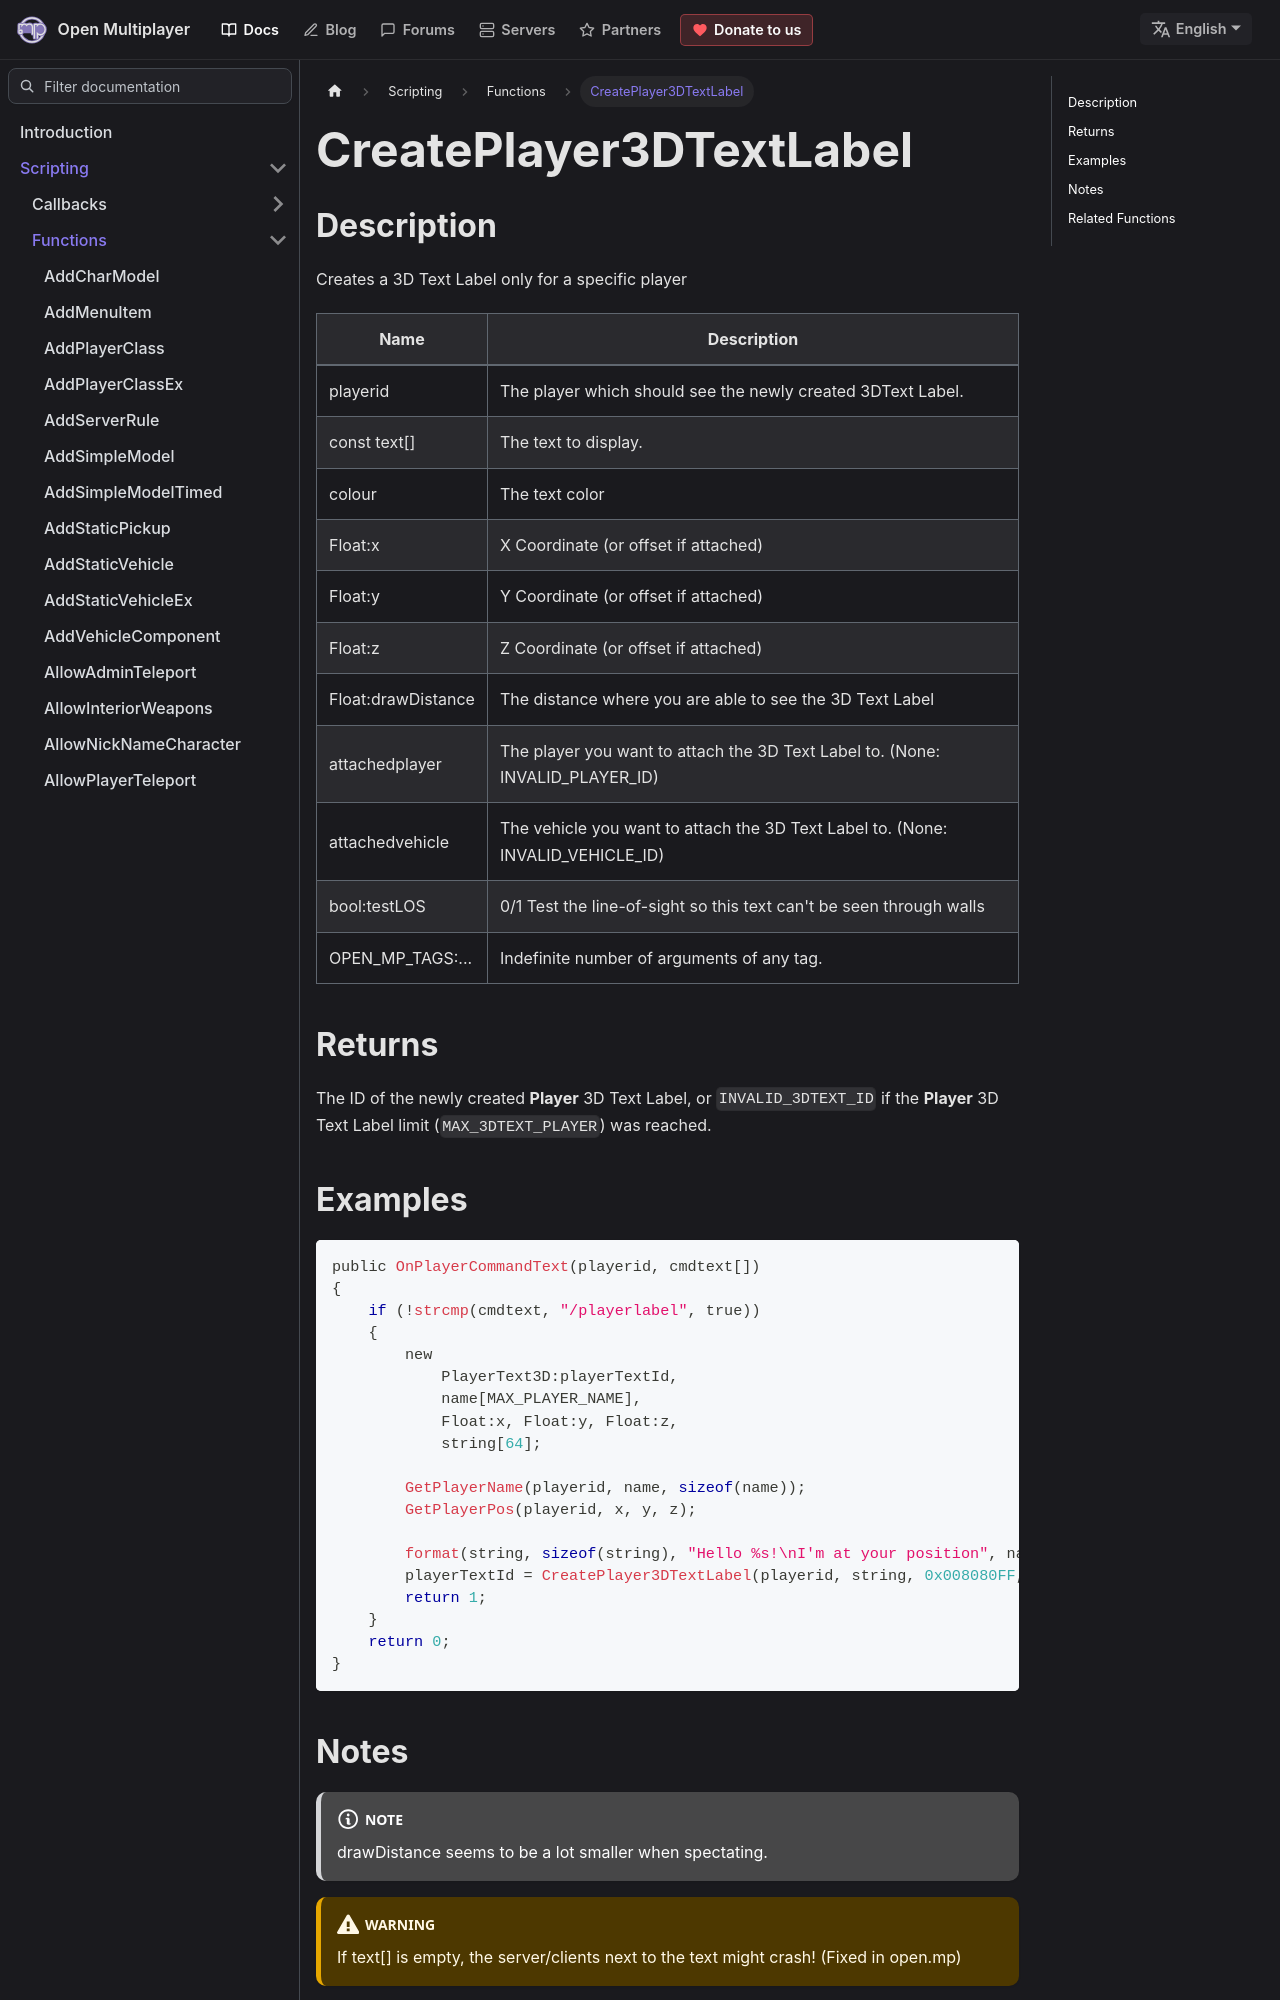

repository: openmultiplayer/web · page: docs/scripting/functions/CreatePlayer3DTextLabel.html · generator: docusaurus

---
title: CreatePlayer3DTextLabel
sidebar_label: CreatePlayer3DTextLabel
description: Creates a 3D Text Label only for a specific player.
tags: ["player", "3dtextlabel"]
---

## Description

Creates a 3D Text Label only for a specific player

| Name               | Description                                                                     |
| ------------------ | ------------------------------------------------------------------------------- |
| playerid           | The player which should see the newly created 3DText Label.                     |
| const text[]       | The text to display.                                                            |
| colour             | The text color                                                                  |
| Float:x            | X Coordinate (or offset if attached)                                            |
| Float:y            | Y Coordinate (or offset if attached)                                            |
| Float:z            | Z Coordinate (or offset if attached)                                            |
| Float:drawDistance | The distance where you are able to see the 3D Text Label                        |
| attachedplayer     | The player you want to attach the 3D Text Label to. (None: INVALID_PLAYER_ID)   |
| attachedvehicle    | The vehicle you want to attach the 3D Text Label to. (None: INVALID_VEHICLE_ID) |
| bool:testLOS       | 0/1 Test the line-of-sight so this text can't be seen through walls             |
| OPEN_MP_TAGS:...   | Indefinite number of arguments of any tag.                                      |

## Returns

The ID of the newly created **Player** 3D Text Label, or `INVALID_3DTEXT_ID` if the **Player** 3D Text Label limit (`MAX_3DTEXT_PLAYER`) was reached.

## Examples

```c
public OnPlayerCommandText(playerid, cmdtext[])
{
    if (!strcmp(cmdtext, "/playerlabel", true))
    {
        new
            PlayerText3D:playerTextId,
            name[MAX_PLAYER_NAME],
            Float:x, Float:y, Float:z,
            string[64];

        GetPlayerName(playerid, name, sizeof(name));
        GetPlayerPos(playerid, x, y, z);

        format(string, sizeof(string), "Hello %s!\nI'm at your position", name);
        playerTextId = CreatePlayer3DTextLabel(playerid, string, 0x008080FF, x, y, z, 40.0);
        return 1;
    }
    return 0;
}
```
